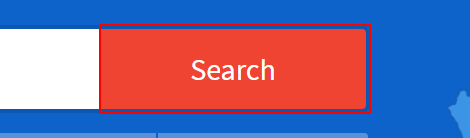
Task: Scrape Property Listing details of the web

Workflow: Main

Step 1: hover over the button 'search-bar-home-button'

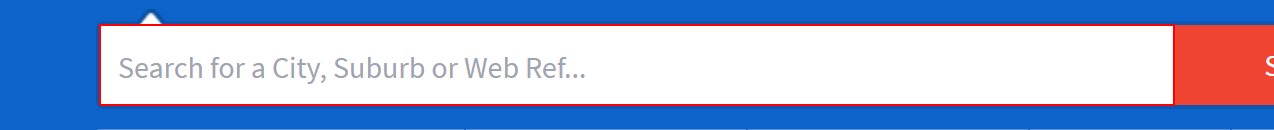
Step 2: type [varSearch] into the list

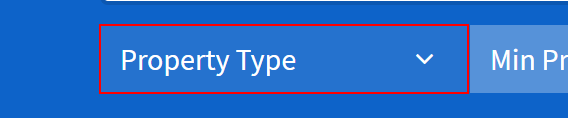
Step 3: click on the button

Step 4: click on the label 'Apartment / Flat                           *' (no picture)

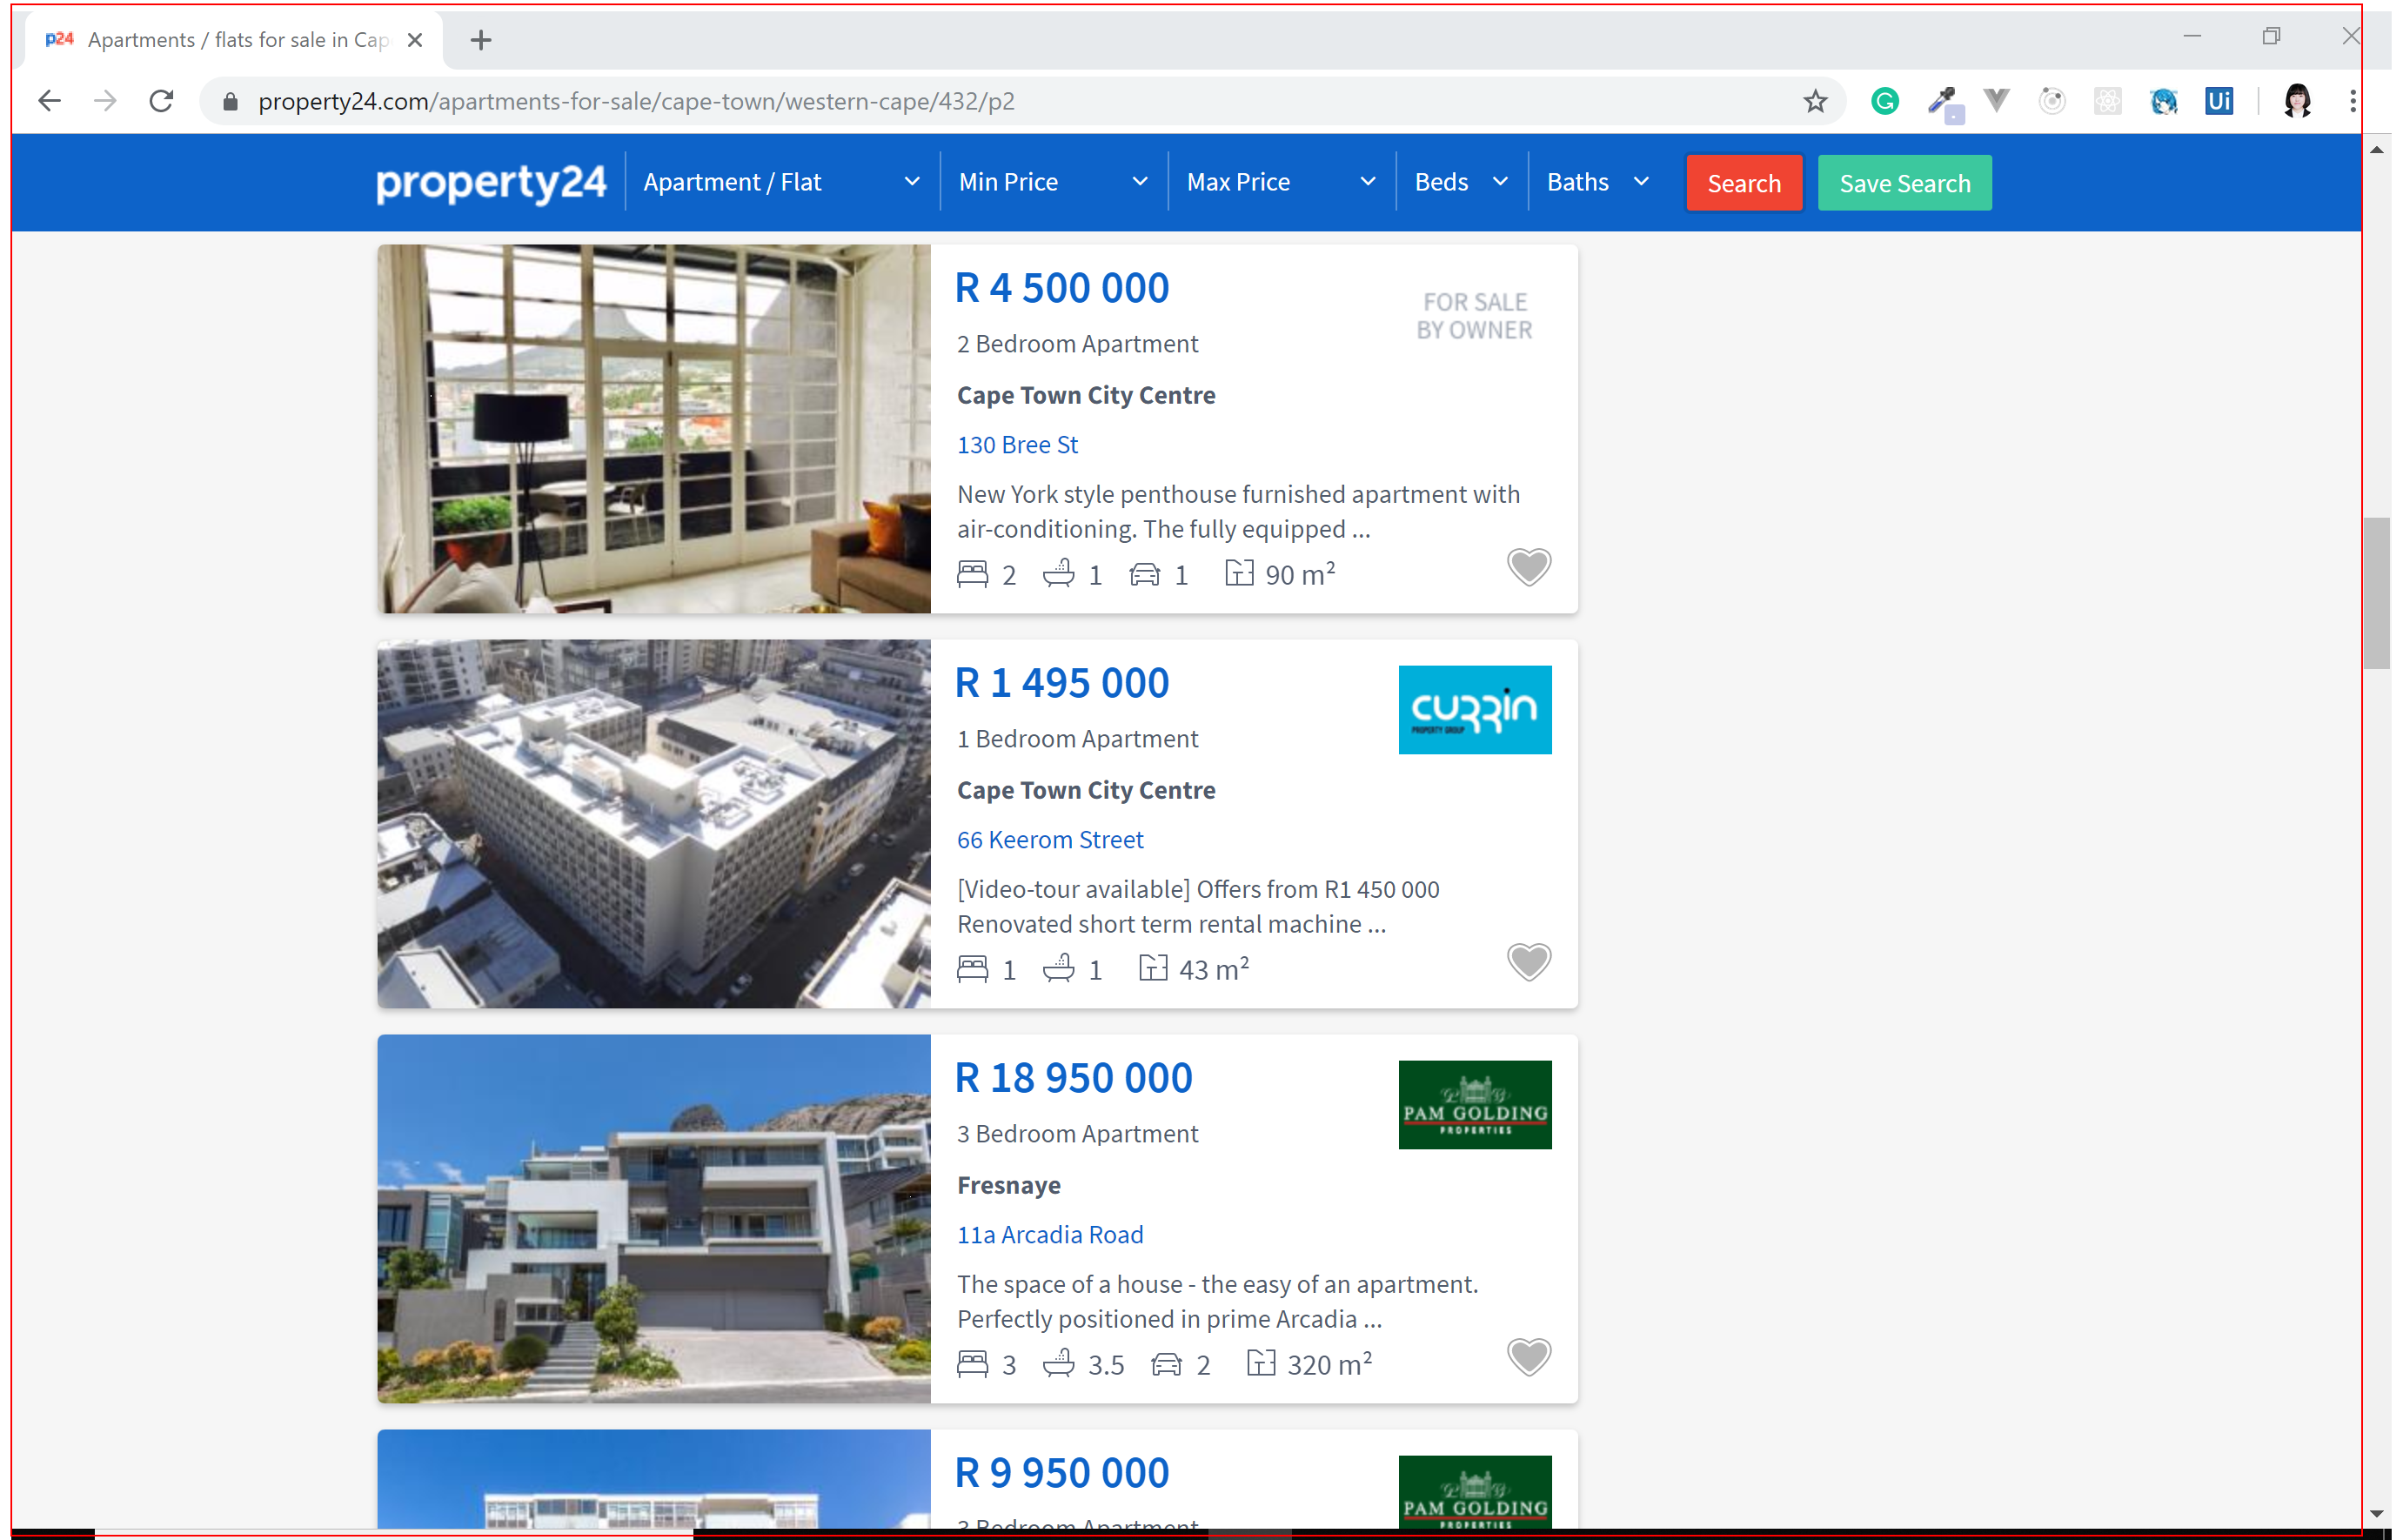
Step 5: get-text from the page